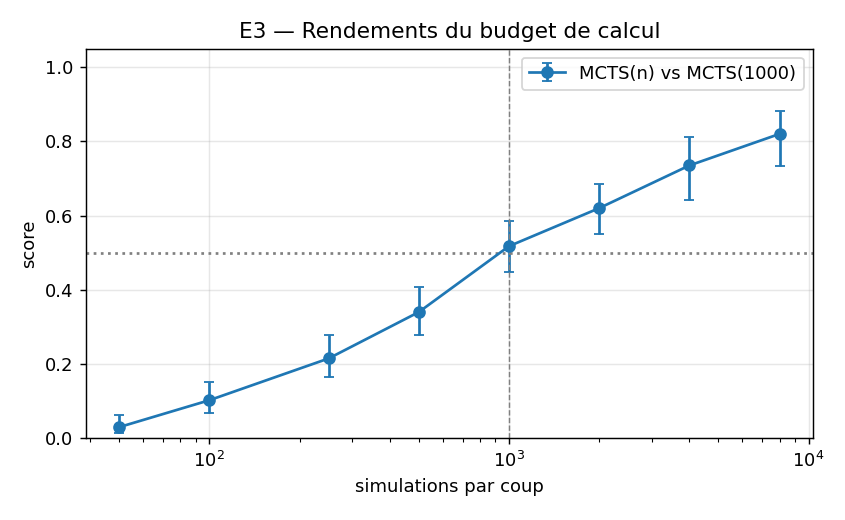

Source data for this figure (header and first rows):
sims, wins, draws, losses, n, score, ci_low, ci_high, mean_plies, seconds
50, 6, 0, 194, 200, 0.03, 0.0138, 0.0639, 16.4, 12.0
100, 20, 1, 179, 200, 0.1025, 0.0677, 0.1523, 22.9, 13.6
250, 40, 6, 154, 200, 0.215, 0.1637, 0.277, 29.3, 16.7
500, 64, 8, 128, 200, 0.34, 0.2779, 0.4081, 31.1, 21.7
1000, 96, 15, 89, 200, 0.5175, 0.4486, 0.5858, 32.4, 25.9
2000, 120, 8, 72, 200, 0.62, 0.5511, 0.6844, 31.3, 36.3
4000, 71, 5, 24, 100, 0.735, 0.641, 0.8116, 31.2, 30.0
8000, 80, 4, 16, 100, 0.82, 0.7333, 0.883, 28.9, 51.7
